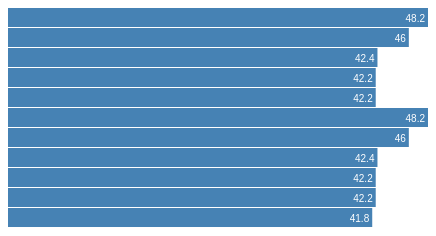
D3 v3 page, settled after 360 driven frames (6 s of simulated time); the page loaded 1 data file(s).



var width = 420,
    barHeight = 20;

var x = d3.scale.linear()
    .range([0, width]);

var chart = d3.select(".chart")
    .attr("width", width);

d3.tsv("hpi.tsv", type, function(error, data) {
  x.domain([0, d3.max(data, function(d) { return d.hpi; })]);

  chart.attr("height", barHeight * data.length);

  var bar = chart.selectAll("g")
      .data(data)
    .enter().append("g")
      .attr("transform", function(d, i) { return "translate(0," + i * barHeight + ")"; });

  bar.append("rect")
      .attr("width", function(d) { return x(d.hpi); })
      .attr("height", barHeight - 1);

  bar.append("text")
      .attr("x", function(d) { return x(d.hpi) - 3; })
      .attr("y", barHeight / 2)
      .attr("dy", ".35em")
      .text(function(d) { return d.value; });
});

function type(d) {
  d.value = +d.hpi; // coerce to number
  return d;
}



### data: hpi.tsv
country	hpi
Costa Rica	48.2
Vietnam	46
Jamaica	42.4
Belize	42.2
Indonesia	42.2
Costa Rica	48.2
Vietnam	46
Jamaica	42.4
Belize	42.2
Indonesia	42.2
El Salvador	41.8